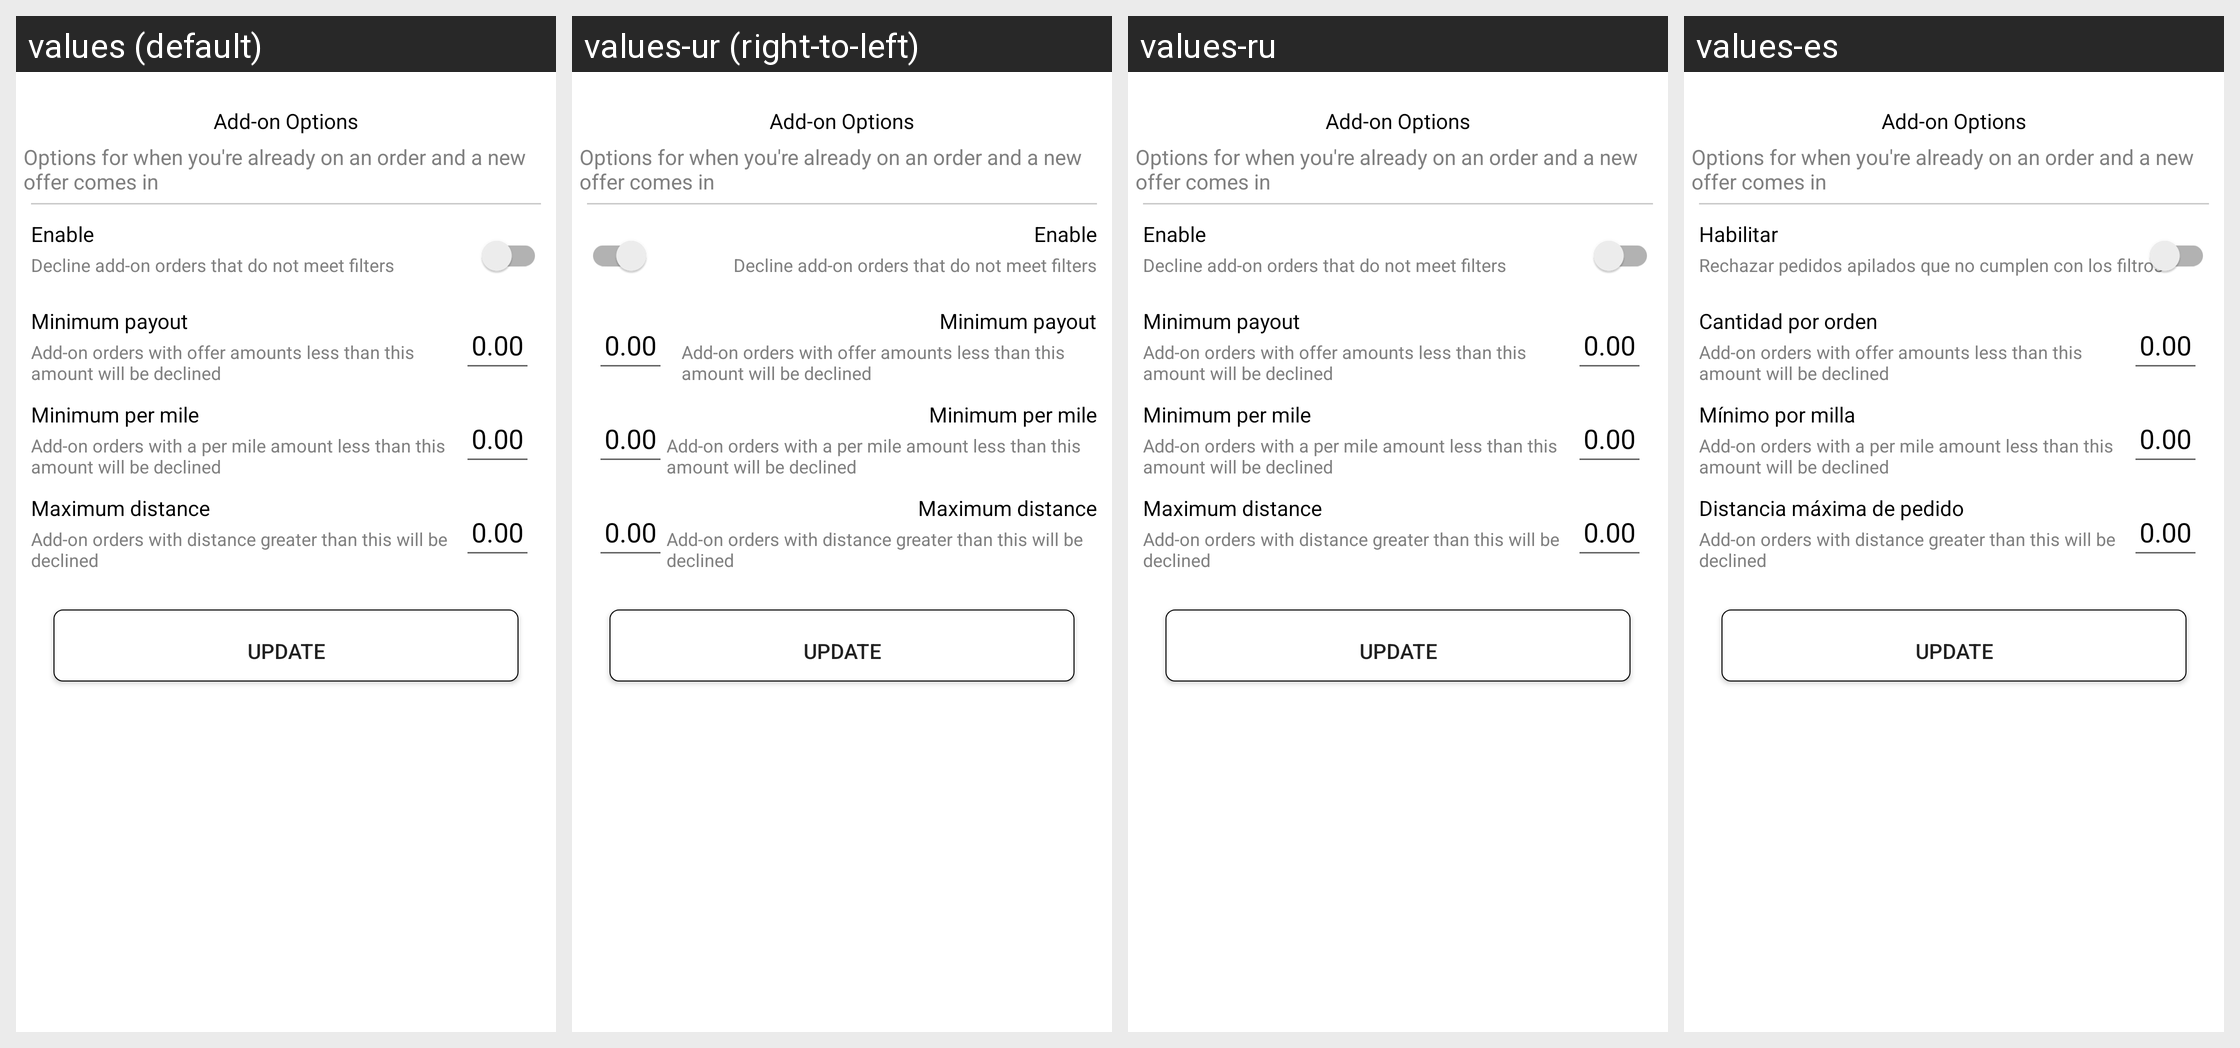

Translations of the strings shown on this Android screen, per locale in the grid:
Android screen res/layout/modal_auto_decline_add_on_options.xml rendered under 4 locales, left to right: values (default), values-ur (right-to-left), values-ru, values-es. Device: Nexus 5 (rendered at 1080×1920; each locale shown at half size, 540×960, under a caption strip naming it); theme AppTheme.
Other locales in the repository, not shown: values-af, values-am, values-ar, values-as, values-az, values-be, values-bg, values-bn, values-bs, values-ca, values-ca-rES, values-cs, values-cs-rCZ, values-da, values-de, values-el, values-el-rGR, values-en-rAU, values-en-rGB, values-en-rXC, values-es-rUS, values-et, values-et-rEE, values-eu, values-fa, values-fi, values-fil, values-fr, values-fr-rCA, values-gl, values-gu, values-hi, values-hr, values-hu, values-hy, values-in, values-is, values-it, values-iw, values-ja, values-ka, values-kk, values-km, values-kn, values-ko, values-ky, values-lo, values-lt, values-lt-rLT, values-lv, values-lv-rLV, values-mk, values-ml, values-mn, values-mr, values-ms, values-ms-rMY, values-mt, values-my, values-nb, values-ne, values-nl, values-nn-rNO, values-or, values-pa, values-pl, values-pl-rPL, values-pt, values-pt-rBR, values-pt-rPT, values-ro, values-ro-rRO, values-si, values-sk, values-sk-rSK, values-sl, values-sl-rSI, values-sq, values-sr, values-sv, values-sw, values-ta, values-te, values-th, values-tl, values-tr, values-uk, values-uz, values-vi, values-zh, values-zh-rCN, values-zh-rHK, values-zh-rTW, values-zu.
Strings drawn on this screen, with the default value and each locale's value (text and hints the layout hard-codes, and strings that could not be matched under every locale, appear in the picture but are not listed):

label_enable
  values: Enable
  values-ur: Enable  [not translated; the default value is used]
  values-ru: Enable  [not translated; the default value is used]
  values-es: Habilitar

label_decline_stacked_orders_desc
  values: Decline add-on orders that do not meet filters
  values-ur: Decline add-on orders that do not meet filters  [not translated; the default value is used]
  values-ru: Decline add-on orders that do not meet filters  [not translated; the default value is used]
  values-es: Rechazar pedidos apilados que no cumplen con los filtros

title_min_per_order
  values: Minimum payout
  values-ur: Minimum payout  [not translated; the default value is used]
  values-ru: Minimum payout  [not translated; the default value is used]
  values-es: Cantidad por orden

title_min_per_mile
  values: Minimum per mile
  values-ur: Minimum per mile  [not translated; the default value is used]
  values-ru: Minimum per mile  [not translated; the default value is used]
  values-es: Mínimo por milla

title_max_distance
  values: Maximum distance
  values-ur: Maximum distance  [not translated; the default value is used]
  values-ru: Maximum distance  [not translated; the default value is used]
  values-es: Distancia máxima de pedido
